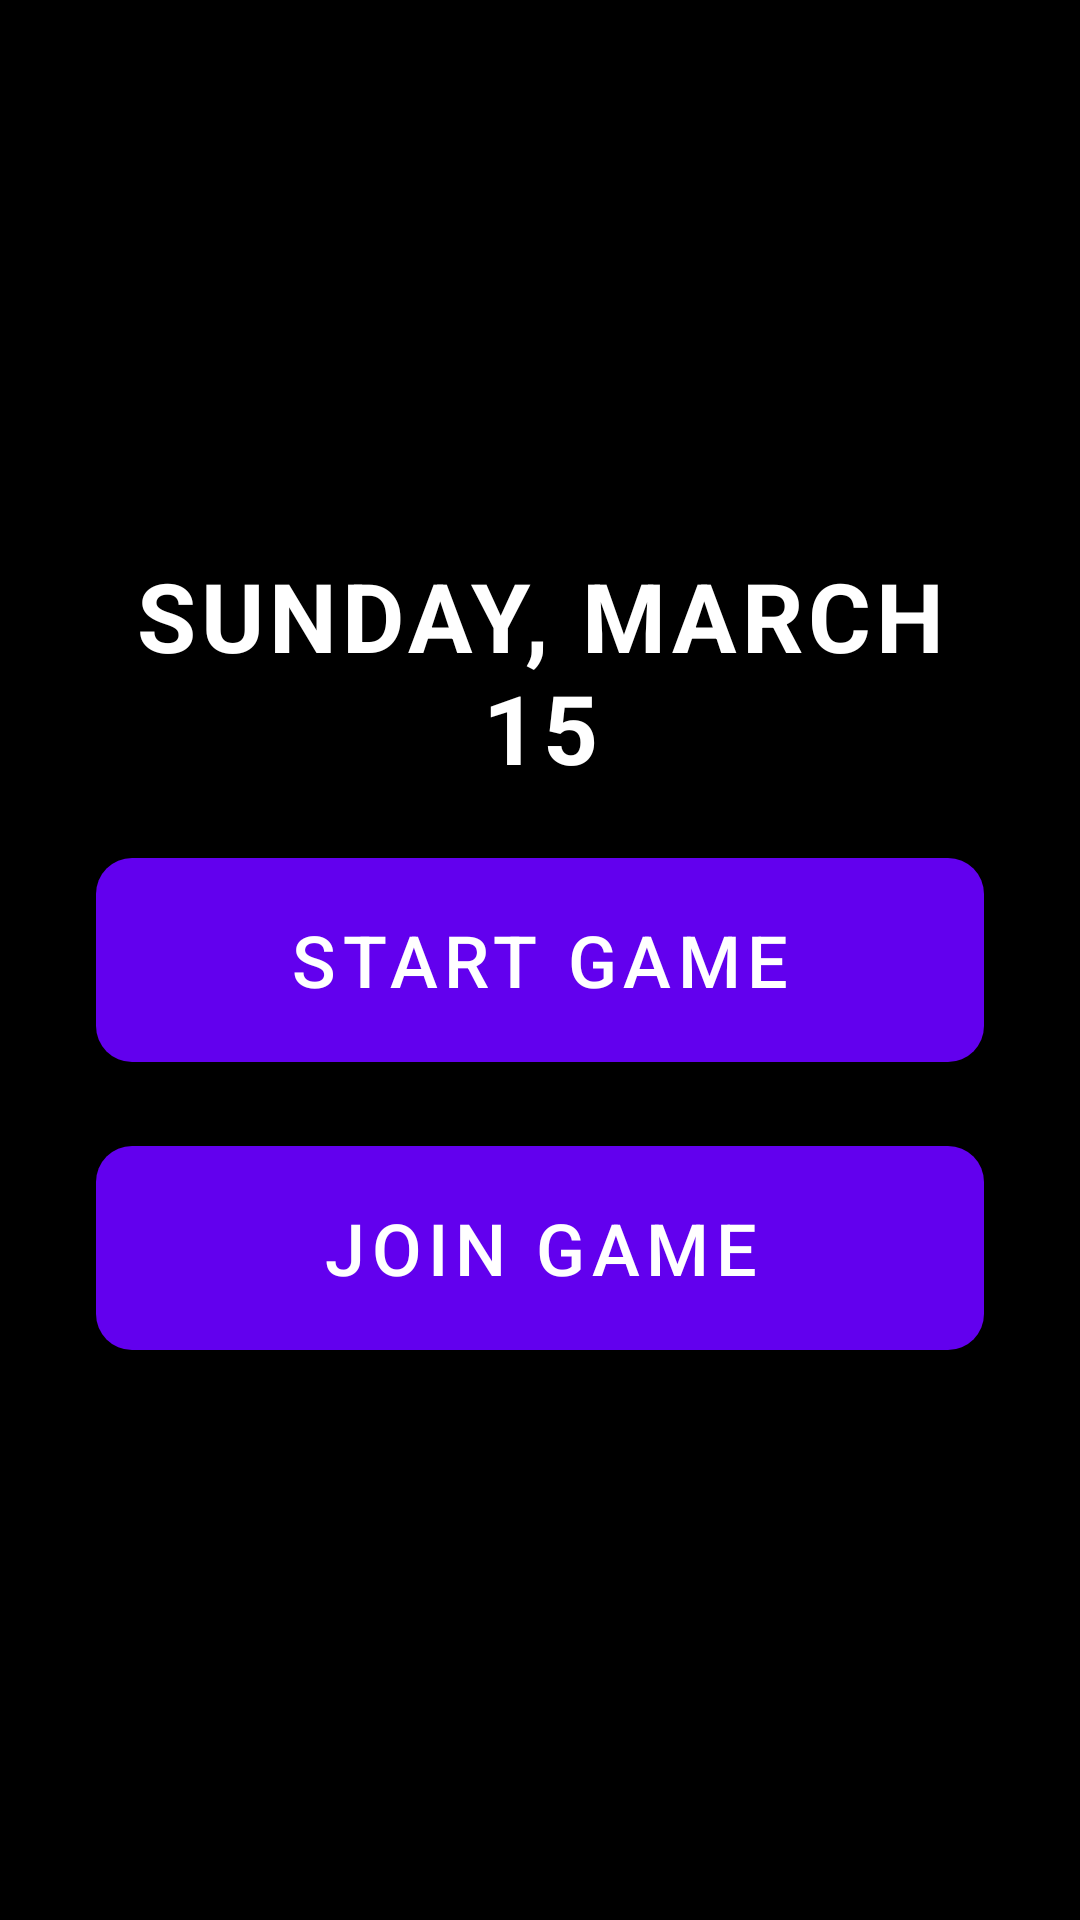

Android layout source for this screen:
<!-- AndroidManifest.xml: application theme Theme.QuadballSidelineManager -->
<!-- res/layout/fragment_home.xml -->
<?xml version="1.0" encoding="utf-8"?>
<ScrollView xmlns:android="http://schemas.android.com/apk/res/android"
    xmlns:app="http://schemas.android.com/apk/res-auto"
    android:layout_width="match_parent"
    android:layout_height="match_parent"
    android:background="@color/black"
    android:fillViewport="true">

    <LinearLayout
        android:layout_width="match_parent"
        android:layout_height="wrap_content"
        android:gravity="center"
        android:orientation="vertical"
        android:padding="32dp">

        <TextView
            android:id="@+id/currentDateText"
            android:layout_width="wrap_content"
            android:layout_height="wrap_content"
            android:gravity="center"
            android:text="SUNDAY, MARCH 15"
            android:textSize="32sp"
            android:textStyle="bold"
            android:textColor="@color/white"
            android:textAllCaps="true"
            android:letterSpacing="0.05"
            app:layout_constraintTop_toTopOf="parent"
            app:layout_constraintStart_toStartOf="parent"
            app:layout_constraintEnd_toEndOf="parent"
            android:layout_marginBottom="16dp"
            android:layout_marginTop="16dp"/>

        <TextView
            android:id="@+id/team_info"
            android:visibility="gone"
            android:layout_width="wrap_content"
            android:layout_height="wrap_content"
            android:gravity="center"
            android:text="CURRENT_TEAM vs. OPPONENT"
            android:textSize="20sp"
            android:textStyle="bold"
            android:textAllCaps="true"
            android:textColor="@color/white" />

        <LinearLayout
            android:id="@+id/stream_layout"
            android:visibility="gone"
            android:layout_width="match_parent"
            android:layout_height="wrap_content"
            android:gravity="center_horizontal"
            android:orientation="horizontal" >

            <TextView
                android:layout_width="wrap_content"
                android:layout_height="wrap_content"
                android:text="Livestream link: "
                android:textSize="20sp"
                android:textStyle="bold"
                android:textAllCaps="true"
                android:textColorHint="@color/white"
                android:textColor="@color/white" />

            <EditText
                android:id="@+id/link_input"
                android:layout_width="wrap_content"
                android:layout_height="wrap_content"
                android:gravity="center"
                android:hint="LINK"
                android:inputType="text"
                android:textColorHint="@color/white"
                android:textColor="@color/white"
                android:focusable="true"
                android:focusableInTouchMode="true"
                android:clickable="true" />

        </LinearLayout>

        <com.google.android.material.button.MaterialButton
            android:id="@+id/btn_game_start"
            style="@style/Widget.MaterialComponents.Button.UnelevatedButton"
            android:layout_width="match_parent"
            android:layout_height="80dp"
            android:layout_marginBottom="16dp"
            android:text="Start Game"
            android:textSize="24sp"
            app:cornerRadius="12dp" />

        <com.google.android.material.button.MaterialButton
            android:id="@+id/btn_game_load"
            style="@style/Widget.MaterialComponents.Button.UnelevatedButton"
            android:layout_width="match_parent"
            android:layout_height="80dp"
            android:layout_marginBottom="16dp"
            android:text="Join Game"
            android:textSize="24sp"
            app:cornerRadius="12dp" />

        <com.google.android.material.button.MaterialButton
            android:id="@+id/btn_game_phase"
            android:visibility="gone"
            style="@style/Widget.MaterialComponents.Button.UnelevatedButton"
            android:layout_width="match_parent"
            android:layout_height="80dp"
            android:layout_marginBottom="16dp"
            android:text="First Period"
            android:textSize="24sp"
            app:cornerRadius="12dp" />

        <com.google.android.material.button.MaterialButton
            android:id="@+id/btn_opp_flag_catch"
            android:visibility="gone"
            style="@style/Widget.MaterialComponents.Button.UnelevatedButton"
            android:layout_width="match_parent"
            android:layout_height="80dp"
            android:layout_marginBottom="16dp"
            android:text="Opp Flag Catch"
            android:textSize="24sp"
            app:cornerRadius="12dp" />

        <com.google.android.material.button.MaterialButton
            android:id="@+id/btn_whiteboard"
            android:visibility="gone"
            android:layout_width="match_parent"
            android:layout_height="80dp"
            android:layout_marginBottom="16dp"
            android:text="Whiteboard"
            android:textSize="24sp"
            app:cornerRadius="12dp" />

    </LinearLayout>
</ScrollView>
<!-- resources referenced by this layout -->
<resources>
  <color name="black">#FF000000</color>
  <color name="white">#FFFFFFFF</color>
  <style name="Theme.QuadballSidelineManager" parent="Theme.MaterialComponents.DayNight.NoActionBar">
      </style>
</resources>
